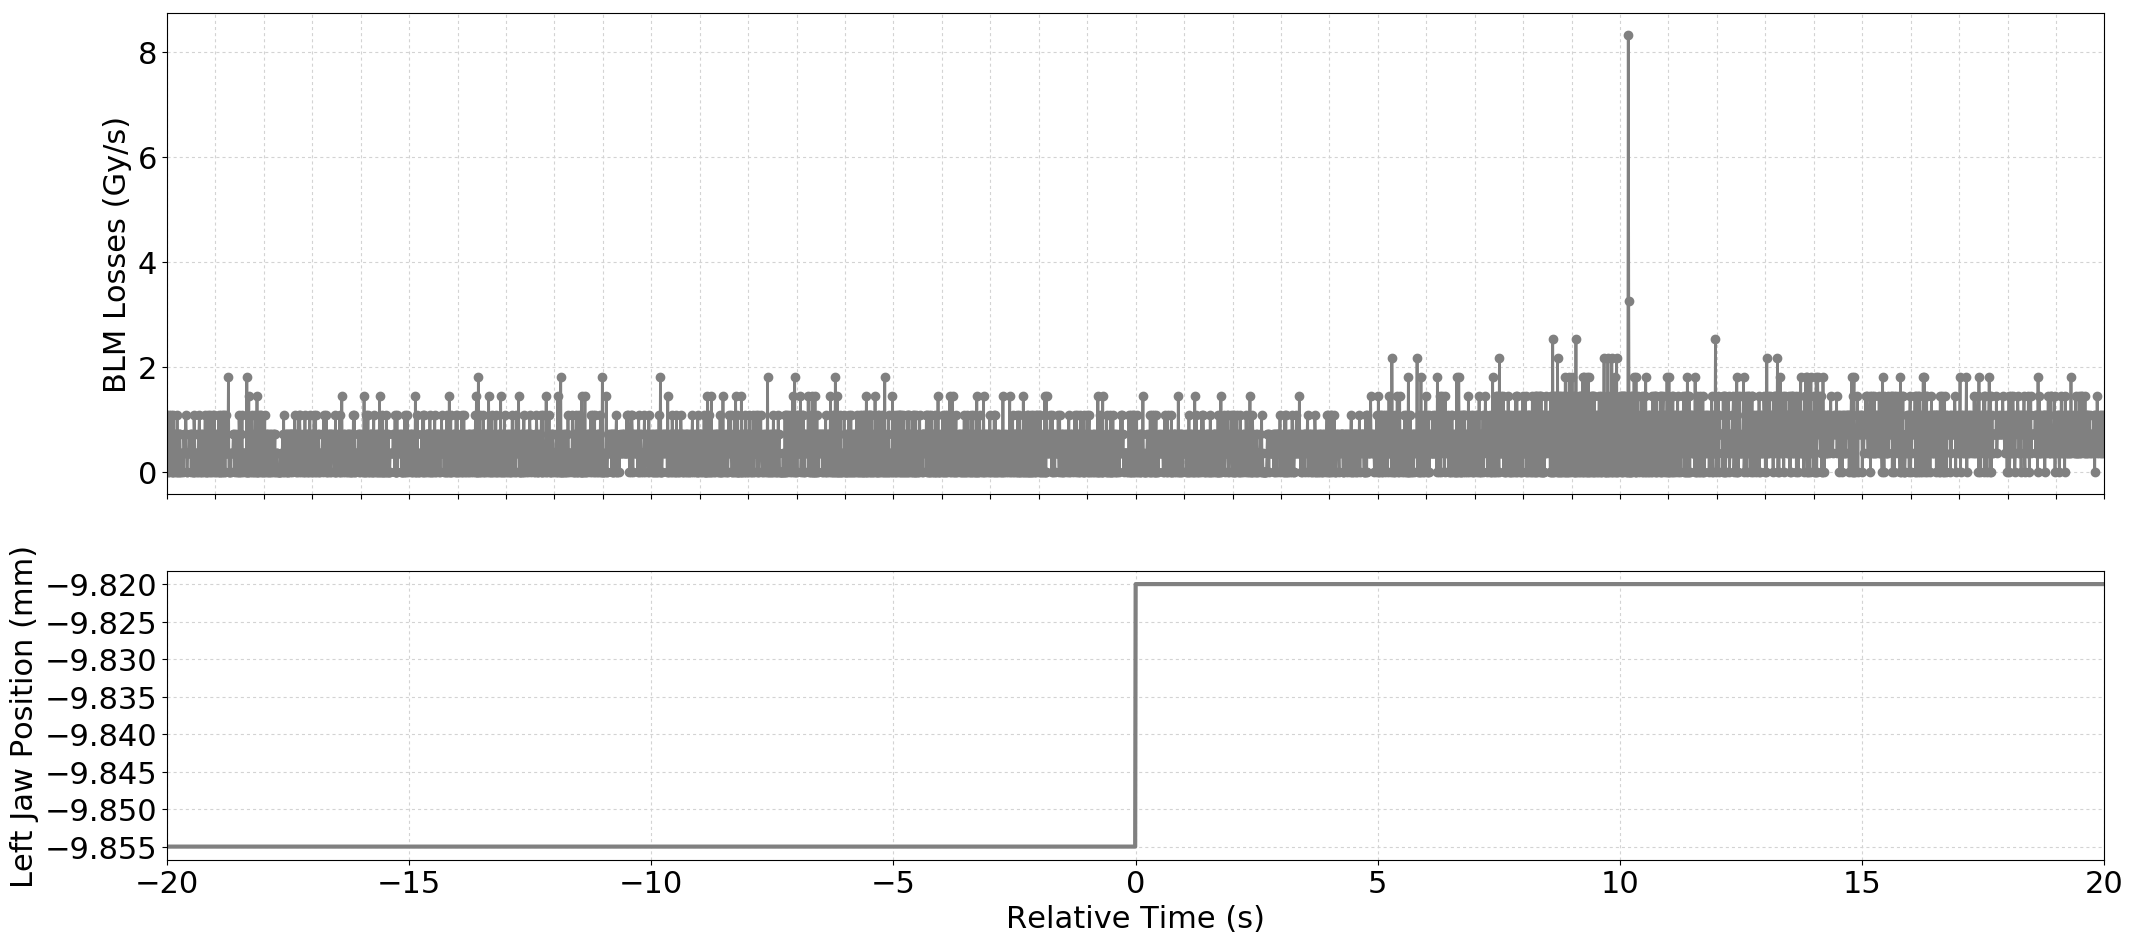

Values plotted in this chart, from the file beside it:
Timestamp, position, BLMTI.04R5.B2I10_TCTPH.4R5.B2
1494173853300, -9.855, 3.6200000000000004e-07
1494173853310, -9.855, 1.0859999999999999e-06
1494173853320, -9.855, 0.0
1494173853330, -9.855, 3.6200000000000004e-07
1494173853340, -9.855, 0.0
1494173853350, -9.855, 1.0859999999999999e-06
1494173853360, -9.855, 3.6200000000000004e-07
1494173853370, -9.855, 7.240000000000001e-07
1494173853380, -9.855, 3.6200000000000004e-07
1494173853390, -9.855, 1.0859999999999999e-06
1494173853400, -9.855, 0.0
1494173853410, -9.855, 0.0
1494173853420, -9.855, 0.0
1494173853430, -9.855, 1.0859999999999999e-06
1494173853440, -9.855, 0.0
1494173853450, -9.855, 7.240000000000001e-07
1494173853460, -9.855, 7.240000000000001e-07
1494173853470, -9.855, 3.6200000000000004e-07
1494173853480, -9.855, 0.0
1494173853490, -9.855, 7.240000000000001e-07
1494173853500, -9.855, 0.0
1494173853510, -9.855, 1.0859999999999999e-06
1494173853520, -9.855, 0.0
1494173853530, -9.855, 3.6200000000000004e-07
1494173853540, -9.855, 0.0
1494173853550, -9.855, 7.240000000000001e-07
1494173853560, -9.855, 7.240000000000001e-07
1494173853570, -9.855, 7.240000000000001e-07
1494173853580, -9.855, 0.0
1494173853590, -9.855, 3.6200000000000004e-07
1494173853600, -9.855, 0.0
1494173853610, -9.855, 3.6200000000000004e-07
1494173853620, -9.855, 3.6200000000000004e-07
1494173853630, -9.855, 3.6200000000000004e-07
1494173853640, -9.855, 0.0
1494173853650, -9.855, 7.240000000000001e-07
1494173853660, -9.855, 3.6200000000000004e-07
1494173853670, -9.855, 7.240000000000001e-07
1494173853680, -9.855, 3.6200000000000004e-07
1494173853690, -9.855, 1.0859999999999999e-06
1494173853700, -9.855, 7.240000000000001e-07
1494173853710, -9.855, 0.0
1494173853720, -9.855, 0.0
1494173853730, -9.855, 3.6200000000000004e-07
1494173853740, -9.855, 3.6200000000000004e-07
1494173853750, -9.855, 3.6200000000000004e-07
1494173853760, -9.855, 3.6200000000000004e-07
1494173853770, -9.855, 7.240000000000001e-07
1494173853780, -9.855, 3.6200000000000004e-07
1494173853790, -9.855, 7.240000000000001e-07
1494173853800, -9.855, 0.0
1494173853810, -9.855, 7.240000000000001e-07
1494173853820, -9.855, 3.6200000000000004e-07
1494173853830, -9.855, 0.0
1494173853840, -9.855, 0.0
1494173853850, -9.855, 0.0
1494173853860, -9.855, 1.0859999999999999e-06
1494173853870, -9.855, 7.240000000000001e-07
1494173853880, -9.855, 0.0
1494173853890, -9.855, 3.6200000000000004e-07
... 3,939 more rows
